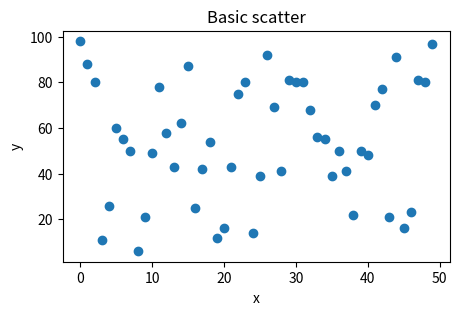
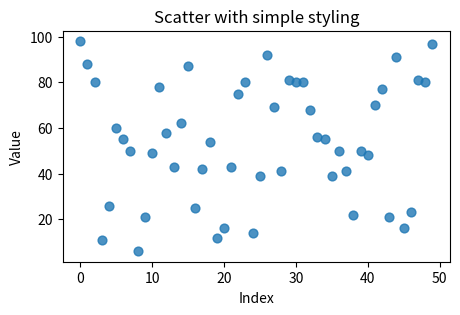
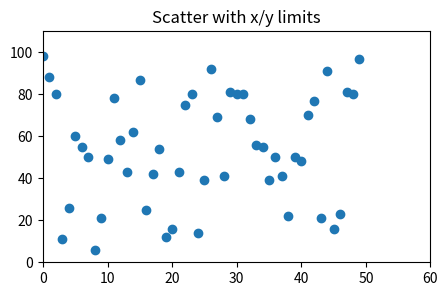
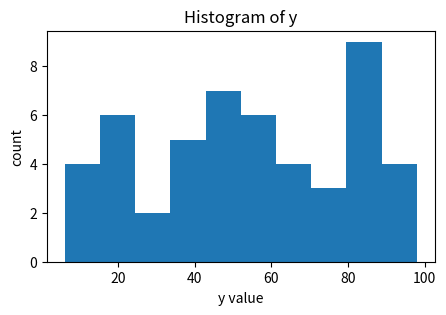
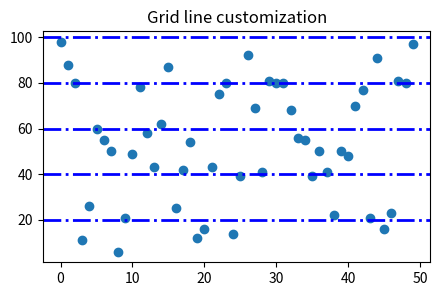
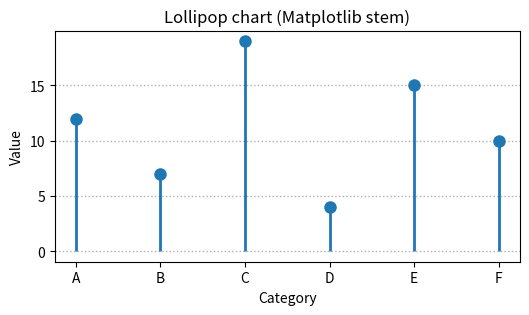

Here is the Python script that generated these plots, in order:
# Class 2 — Getting Started with Matplotlib

# This notebook recreates the main in-class code patterns (scatter, histogram, labels, limits, grid) and completes the required activities (including a Python Graph Gallery example).
# Getting Started with Matplotlib — Activities & In-class notes

# ### Slide 5 — What is matplotlib?
# - A Python plotting library for making static (and some interactive) figures; it’s low-level/flexible and sits underneath libraries like seaborn.

# ### Slide 6 — How matplotlib is structured (figure vs axes)?
# - **Figure** = whole canvas (can contain multiple plots).
# - **Axes** = the actual plotting area (one plot). You call methods like `ax.scatter`, `ax.plot`, etc. to add “artists” (lines, text, legend…).

# ### Slide 15 — Activity: modify code to make a histogram
# - Replace `ax.scatter(x, y)` with `ax.hist(y, bins=10)` (bins optional). You usually histogram *one variable* (the values), not x vs y.

# ### Slide 27–28 — Activity: customize grid lines
# - Use `ax.grid(axis='y', color='blue', linewidth=2, linestyle='-.')` (and tweak to your taste).

# ### Slide 31 — Python Graph Gallery activity (example + feedback)
# - I chose a **lollipop chart** (category vs value) and replicated it using Matplotlib’s `stem()` approach.
# - **Aesthetic**: usually clean because it reduces heavy bars; good spacing/labels are still required.
# - **Substantive**: honest if the baseline is clear and categories are sorted sensibly; don’t hide the axis or truncate without disclosure.
# - **Perceptual**: makes rank/comparison easy (dots are quick to compare) but can be harder if too many categories; labeling becomes critical.

# ### Slide 33 — Preview question: what does ‘objective’ mean in data viz?
# - ‘Objective’ usually means being transparent about choices (scales, filters, encodings), showing uncertainty, and minimizing misleading framing—*not* that the visualization is free of choices.

import numpy as np
import matplotlib.pyplot as plt

np.random.seed(613)

# sample data (matches the slide structure)
x = np.arange(50)
y = np.random.randint(0, 100, 50)

## Basic scatter (figure + axes)
fig, ax = plt.subplots(figsize=(5, 3))
ax.scatter(x, y)
ax.set_title("Basic scatter")
ax.set_xlabel("x")
ax.set_ylabel("y")
plt.show()
## Small customizations (marker size, transparency)
fig, ax = plt.subplots(figsize=(5, 3))
ax.scatter(x, y, s=40, alpha=0.8)
ax.set_title("Scatter with simple styling")
ax.set_xlabel("Index")
ax.set_ylabel("Value")
plt.show()
## Axis limits
fig, ax = plt.subplots(figsize=(5, 3))
ax.scatter(x, y)
ax.set_xlim(0, 60)      # extend beyond data to show effect
ax.set_ylim(0, 110)
ax.set_title("Scatter with x/y limits")
plt.show()
## Activity (Slide 15): Make a histogram of `y`
fig, ax = plt.subplots(figsize=(5, 3))
ax.hist(y, bins=10)  # bins optional
ax.set_title("Histogram of y")
ax.set_xlabel("y value")
ax.set_ylabel("count")
plt.show()
## Activity (Slides 27–28): Customize grid lines
fig, ax = plt.subplots(figsize=(5, 3))
ax.scatter(x, y)
ax.set_title("Grid line customization")
ax.grid(axis="y", color="blue", linewidth=2, linestyle="-.")
plt.show()
## Activity (Slide 31): Python Graph Gallery example — Lollipop chart

# This is an original re-implementation inspired by typical lollipop charts (category vs numeric).
categories = np.array(["A", "B", "C", "D", "E", "F"])
values = np.array([12, 7, 19, 4, 15, 10])

fig, ax = plt.subplots(figsize=(6, 3))
(markerline, stemlines, baseline) = ax.stem(categories, values, basefmt=" ")
# Make it look like a classic "lollipop": thinner stems + larger markers
plt.setp(stemlines, linewidth=2)
plt.setp(markerline, markersize=8)

ax.set_title("Lollipop chart (Matplotlib stem)")
ax.set_xlabel("Category")
ax.set_ylabel("Value")
ax.grid(axis="y", linestyle=":", linewidth=1)
plt.show()
### Quick feedback (required in the slide)
# - **Aesthetic:** clean and less ‘heavy’ than bars; works best with sorted categories.
# - **Substantive:** honest when baseline is clear and axis is labeled; avoid truncating axes.
# - **Perceptual:** dot position makes comparisons quick; too many categories can become crowded.
